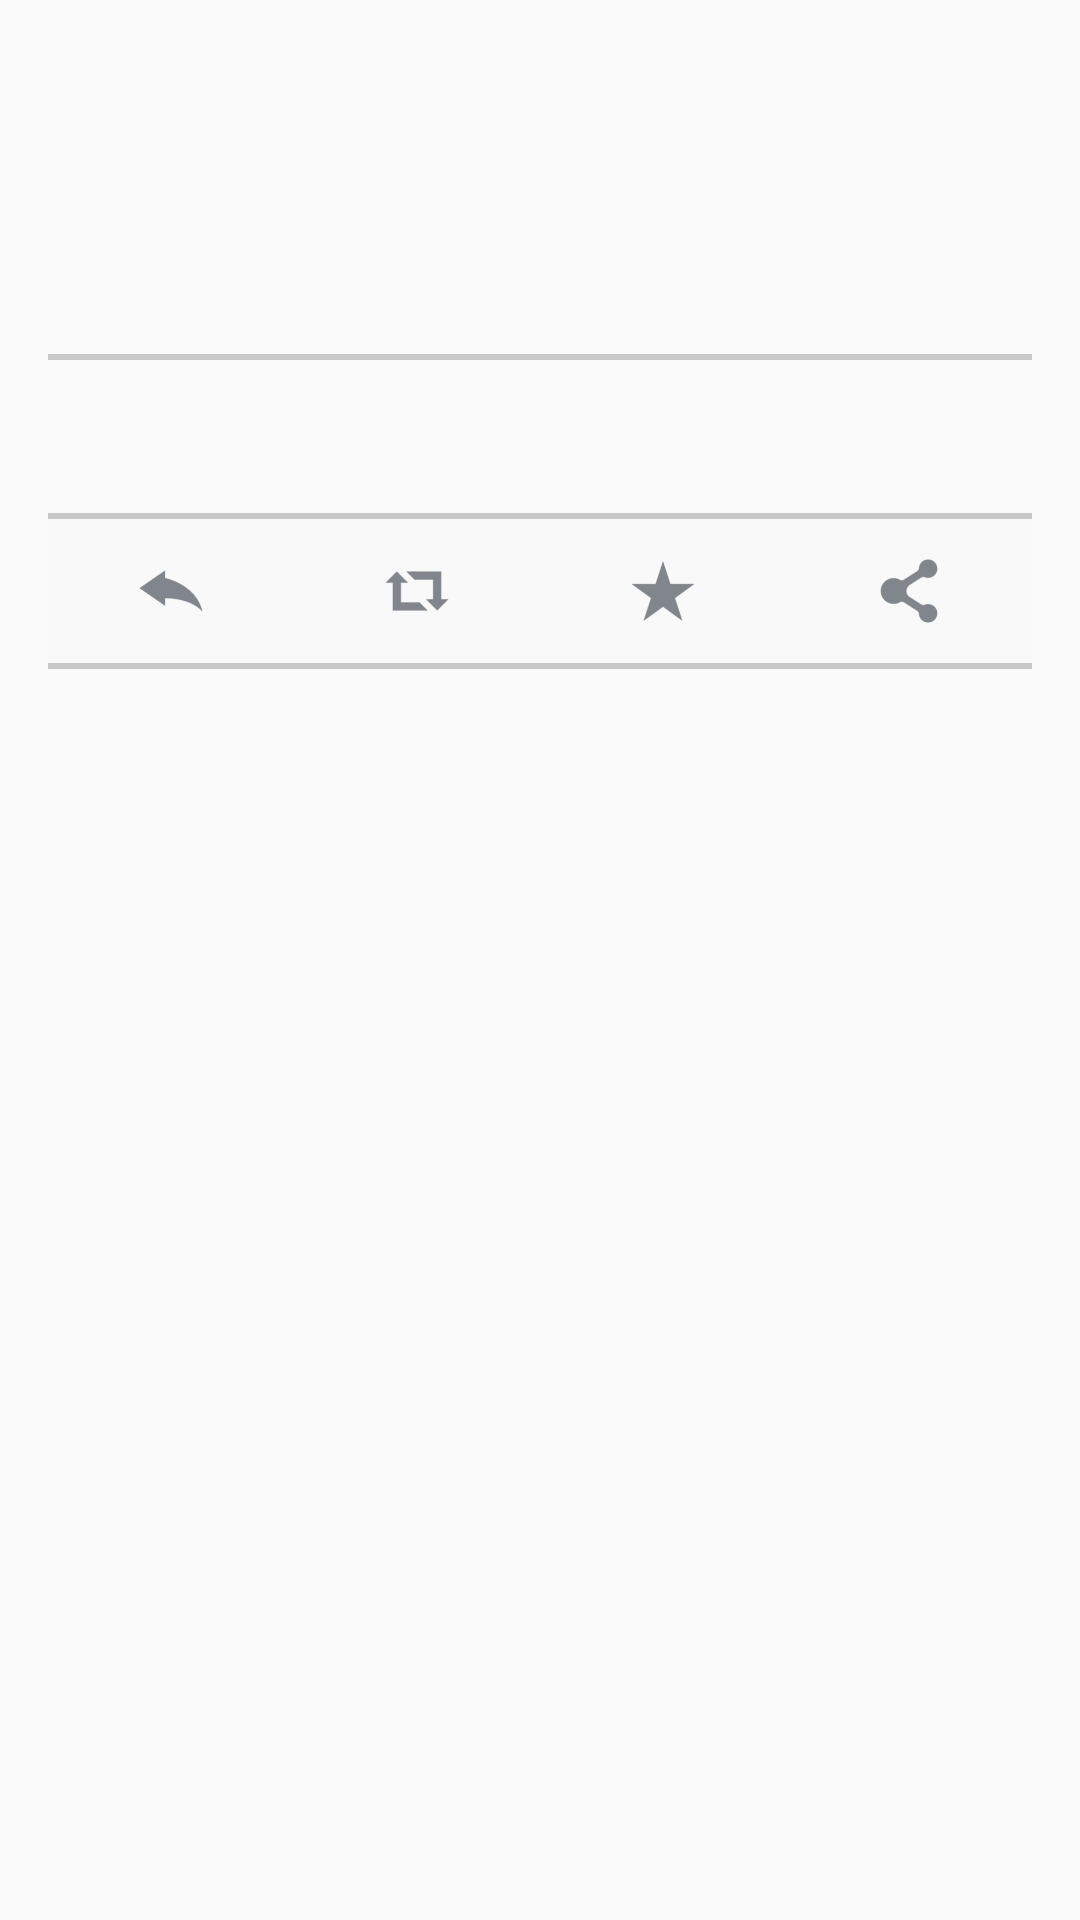

Here is an Android app screen rendered from its layout file. Give the layout XML and the strings, colors and styles it references.
<!-- AndroidManifest.xml: application theme AppTheme -->
<!-- res/layout/activity_tweet_detail.xml -->
<ScrollView xmlns:android="http://schemas.android.com/apk/res/android"
    xmlns:tools="http://schemas.android.com/tools" android:layout_width="match_parent"
    android:layout_height="match_parent" android:paddingLeft="@dimen/activity_horizontal_margin"
    android:paddingRight="@dimen/activity_horizontal_margin"
    android:paddingTop="@dimen/activity_vertical_margin"
    android:paddingBottom="@dimen/activity_vertical_margin"
    tools:context="com.codepath.apps.mysimpletweets.activities.TweetDetailActivity">
<RelativeLayout android:layout_width="match_parent"
    android:layout_height="match_parent">
    <ImageView
        android:id="@+id/ivProfPic"
        android:layout_width="wrap_content"
        android:layout_height="wrap_content"
        android:layout_alignParentLeft="true"
        android:layout_marginRight="@dimen/prof_pic_margin"/>
    <TextView
        android:id="@+id/tvUserName"
        android:layout_width="wrap_content"
        android:layout_height="wrap_content"
        android:layout_toRightOf="@+id/ivProfPic"
        android:layout_alignTop="@+id/ivProfPic"
        android:textColor="@color/black"
        android:textStyle="bold"
        />
    <TextView
        android:id="@+id/tvScreenName"
        android:layout_width="wrap_content"
        android:layout_height="wrap_content"
        android:layout_below="@+id/tvUserName"
        android:textColor="@color/dark_gray"
        android:layout_alignBottom="@+id/ivProfPic"
        android:textSize="@dimen/createdAtSize"
        android:layout_toRightOf="@+id/ivProfPic"
        android:textAppearance="@style/TextAppearance.AppCompat.Small"/>

    <TextView
        android:id="@+id/tvTweet"
        android:layout_width="wrap_content"
        android:layout_height="wrap_content"
        android:layout_below="@+id/ivProfPic"
        android:textColor="@color/black"
        android:autoLink="all"
        android:linksClickable="true"
        android:textColorLink="@color/twitter_dark_blue"
        android:layout_marginTop="@dimen/divider_padding"
        android:layout_marginBottom="@dimen/divider_padding"/>

    <ImageView
        android:id="@+id/ivMedia"
        android:layout_width="wrap_content"
        android:layout_height="wrap_content"
        android:layout_below="@+id/tvTweet"
        android:adjustViewBounds="true"/>


    <TextView
        android:id="@+id/tvCreatedAt"
        android:layout_width="wrap_content"
        android:layout_height="wrap_content"
        android:layout_below="@+id/ivMedia"
        android:layout_marginTop="@dimen/activity_vertical_margin"
        android:layout_marginBottom="@dimen/activity_vertical_margin"/>

    <View
        android:layout_width="fill_parent"
        android:layout_height="2dp"
        android:background="@color/gray"
        android:layout_below="@+id/tvCreatedAt"
        android:id="@+id/divAboveCount"
        android:paddingTop="@dimen/divider_padding"
        android:layout_marginBottom="@dimen/activity_vertical_margin"/>
    <TextView
        android:id="@+id/tvRetweet"
        android:layout_width="wrap_content"
        android:layout_height="wrap_content"
        android:layout_below="@+id/divAboveCount"
        android:textColor="@color/dark_gray"
        android:layout_marginRight="@dimen/activity_vertical_margin"
        />
    <TextView
        android:id="@+id/tvFav"
        android:layout_width="wrap_content"
        android:layout_height="wrap_content"
        android:layout_below="@+id/divAboveCount"
        android:layout_toRightOf="@+id/tvRetweet"
        android:textColor="@color/dark_gray"/>
    <View
        android:layout_width="fill_parent"
        android:layout_height="2dp"
        android:background="@color/gray"
        android:layout_below="@+id/tvRetweet"
        android:id="@+id/divBelowCount"
        android:layout_marginTop="@dimen/activity_vertical_margin"
        android:paddingBottom="@dimen/divider_padding"/>

    <LinearLayout
        android:id="@+id/btnLayout"
        android:layout_width="match_parent"
        android:layout_height="wrap_content"
        android:orientation="horizontal"
        android:layout_below="@+id/divBelowCount">
        <ImageButton
            android:id="@+id/btnReply"
            android:layout_width="@dimen/zero_width"
            android:layout_height="wrap_content"
            android:layout_weight="1"
            android:src="@drawable/ic_reply"
            android:background="@color/transparent_white"/>
        <ImageButton
            android:id="@+id/btnRetweet"
            android:layout_width="@dimen/zero_width"
            android:layout_height="wrap_content"
            android:layout_weight="1"
            android:src="@drawable/ic_retweet"
            android:background="@color/transparent_white"/>
        <ImageButton
            android:id="@+id/btnFav"
            android:layout_width="@dimen/zero_width"
            android:layout_height="wrap_content"
            android:layout_weight="1"
            android:src="@drawable/ic_fav"
            android:background="@color/transparent_white"/>
        <ImageButton
            android:id="@+id/btnShare"
            android:layout_width="@dimen/zero_width"
            android:layout_height="wrap_content"
            android:layout_weight="1"
            android:src="@drawable/ic_share"
            android:background="@color/transparent_white"/>
        </LinearLayout>
    <View
        android:layout_width="fill_parent"
        android:layout_height="2dp"
        android:background="@color/gray"
        android:layout_below="@+id/btnLayout"
        android:id="@+id/divBelowButtons"
        android:paddingTop="@dimen/divider_padding"
        android:paddingBottom="@dimen/divider_padding"/>
</RelativeLayout>
</ScrollView>
<!-- resources referenced by this layout -->
<resources>
  <color name="black">#000000</color>
  <color name="dark_gray">#81868D</color>
  <color name="gray">#C8C8C8</color>
  <color name="transparent_white">#10EEEEEE</color>
  <color name="twitter_dark_blue">#1385B2</color>
  <dimen name="activity_horizontal_margin">16dp</dimen>
  <dimen name="activity_vertical_margin">16dp</dimen>
  <dimen name="createdAtSize">10sp</dimen>
  <dimen name="divider_padding">16dp</dimen>
  <dimen name="prof_pic_margin">8dp</dimen>
  <dimen name="zero_width">0dp</dimen>
  <!-- drawable ic_fav: png bitmap (drawable-hdpi, 603 bytes) -->
  <!-- drawable ic_reply: png bitmap (drawable-hdpi, 603 bytes) -->
  <!-- drawable ic_retweet: png bitmap (drawable-hdpi, 428 bytes) -->
  <!-- drawable ic_share: png bitmap (drawable-hdpi, 554 bytes) -->
  <style name="AppTheme" parent="@style/Theme.AppCompat.Light">
          <item name="actionBarStyle">@style/CustomActionBar</item>
  
      </style>
  <style name="CustomActionBar" parent="@style/Widget.AppCompat.Light.ActionBar">
          <item name="background">@color/twitter_blue</item>
          <item name="titleTextStyle">@style/CustomTitleTextStyle</item>
      </style>
  <color name="twitter_blue">#62AADC</color>
  <style name="CustomTitleTextStyle" parent="@style/TextAppearance.AppCompat.Widget.ActionBar.Title">
          <item name="android:textColor">@color/white</item>
      </style>
  <color name="white">#EEEEEE</color>
</resources>
